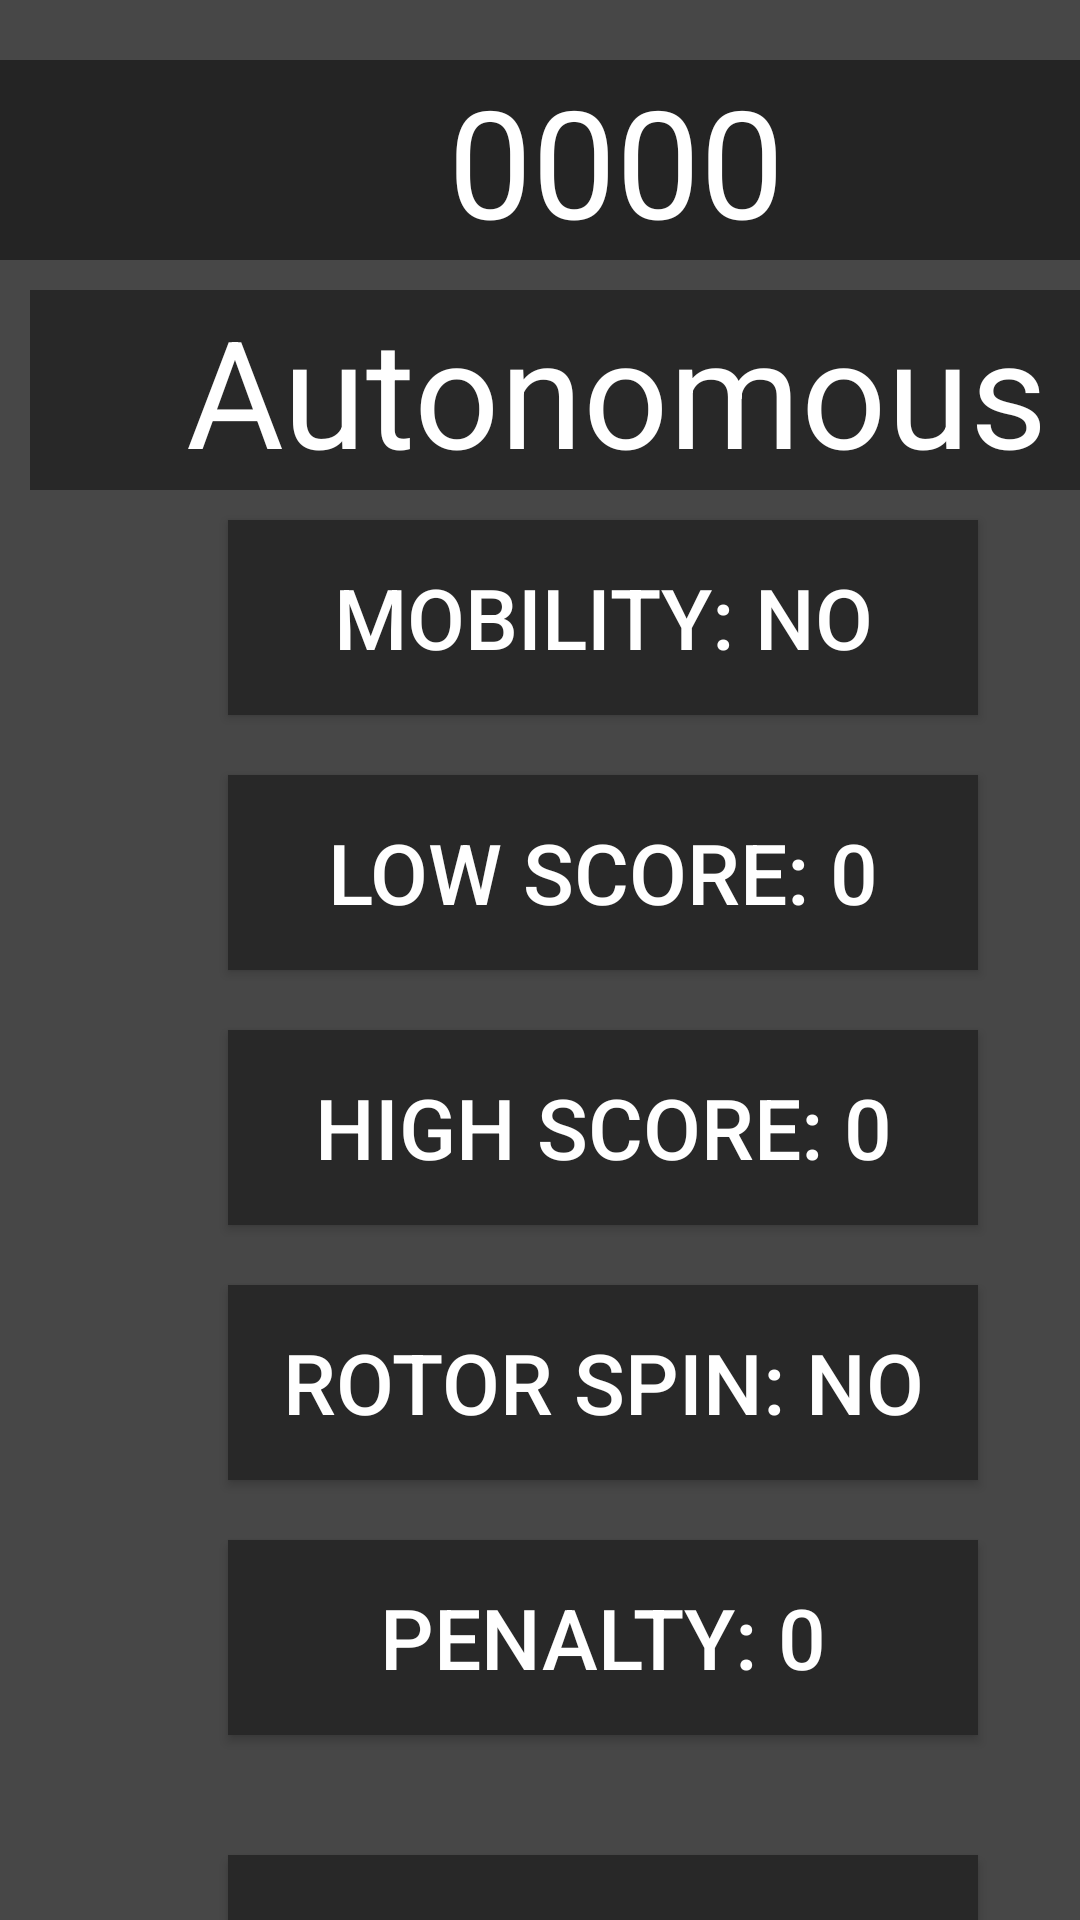

Layout XML and referenced resources for this Android screen:
<!-- AndroidManifest.xml: application theme Theme.ScoutingAppEpicCoolSteamworks -->
<!-- res/layout/autonomous_layout.xml -->
<?xml version="1.0" encoding="utf-8"?>
<LinearLayout xmlns:android="http://schemas.android.com/apk/res/android"
    android:orientation="vertical"
    android:layout_width="match_parent"
    android:layout_height="match_parent"
    android:background="#474747">

    <TextView
        android:id="@+id/teamNumber"
        android:layout_width="411dp"
        android:layout_height="wrap_content"
        android:textAlignment="center"
        android:background="#242424"
        android:textColor="@color/white"
        android:textSize="50sp"
        android:layout_marginTop="20dp"
        android:text="@string/default_team">
    </TextView>

    <TextView
        android:layout_width="391dp"
        android:layout_height="wrap_content"
        android:layout_marginStart="10dp"
        android:layout_marginTop="10dp"
        android:text="Autonomous"
        android:textSize="50sp"
        android:background="#282828"
        android:textColor="@color/white"
        android:textAlignment="center">

    </TextView>

    <Button
        android:id="@+id/mobility"
        android:layout_width="250dp"
        android:layout_height="65dp"
        android:layout_marginTop="10dp"
        android:layout_marginStart="76dp"
        android:background="#282828"
        android:text="Mobility: No"
        android:textColor="@color/white"
        android:textSize="28sp">

    </Button>

    <Button
        android:id="@+id/low_auto"
        android:layout_width="250dp"
        android:layout_height="65dp"
        android:layout_marginTop="20dp"
        android:layout_marginStart="76dp"
        android:background="#282828"
        android:text="Low Score: 0"
        android:textColor="@color/white"
        android:textSize="28sp">

    </Button>

    <Button
        android:id="@+id/high_auto"
        android:layout_width="250dp"
        android:layout_height="65dp"
        android:layout_marginTop="20dp"
        android:layout_marginStart="76dp"
        android:background="#282828"
        android:text="High Score: 0"
        android:textColor="@color/white"
        android:textSize="28sp">

    </Button>

    <Button
        android:id="@+id/rotor_auto"
        android:layout_width="250dp"
        android:layout_height="65dp"
        android:layout_marginTop="20dp"
        android:layout_marginStart="76dp"
        android:background="#282828"
        android:text="Rotor Spin: No"
        android:textColor="@color/white"
        android:textSize="28sp">

    </Button>

    <Button
        android:id="@+id/penalty_auto"
        android:layout_width="250dp"
        android:layout_height="65dp"
        android:layout_marginTop="20dp"
        android:layout_marginStart="76dp"
        android:background="#282828"
        android:text="Penalty: 0"
        android:textColor="@color/white"
        android:textSize="28sp">

    </Button>

    <Button
        android:id="@+id/tele_switch"
        android:layout_width="250dp"
        android:layout_height="75dp"
        android:layout_marginTop="40dp"
        android:layout_marginStart="76dp"
        android:background="#282828"
        android:text="Next"
        android:textColor="@color/white"
        android:textSize="28sp">

    </Button>

</LinearLayout>
<!-- resources referenced by this layout -->
<resources>
  <string name="default_team">0000</string>
  <style name="Theme.ScoutingAppEpicCoolSteamworks" parent="android:Theme.Material.Light.NoActionBar" />
  <!-- not gathered from this repository: default colours our renderer supplied (Android Studio template values) -->
  <color name="white">#FFFFFFFF</color>
</resources>
